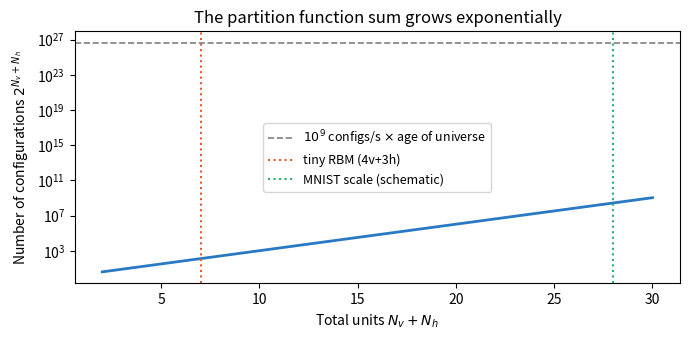
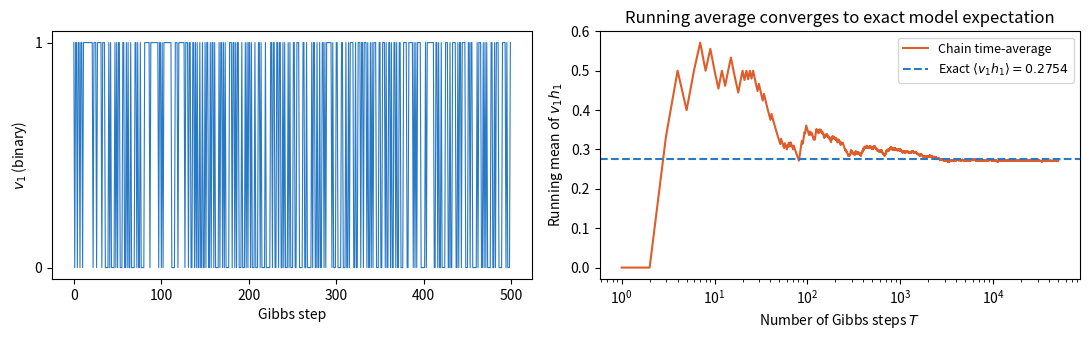
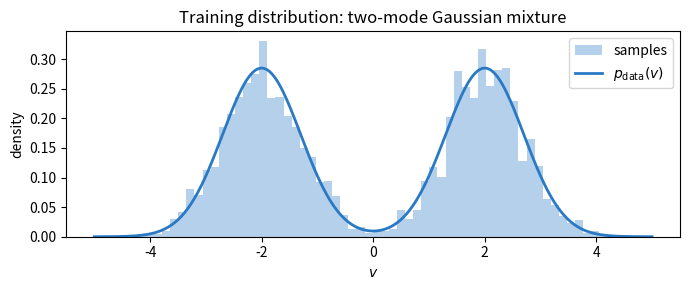
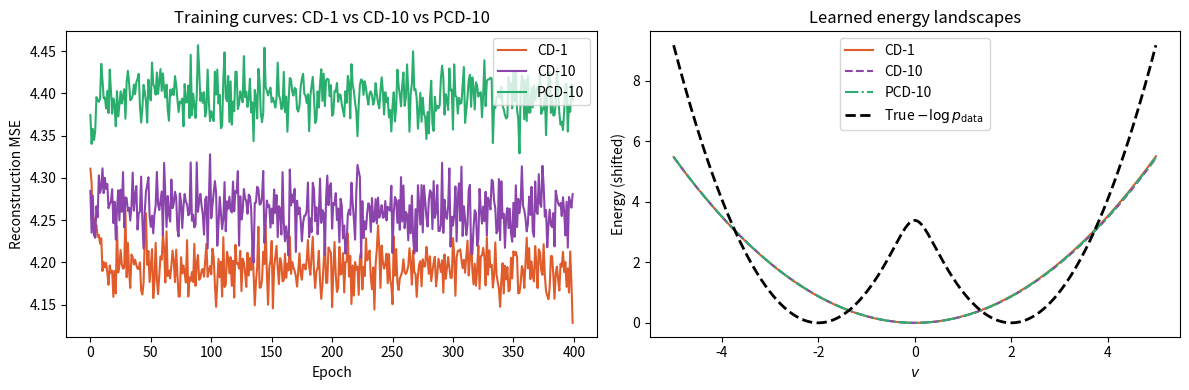
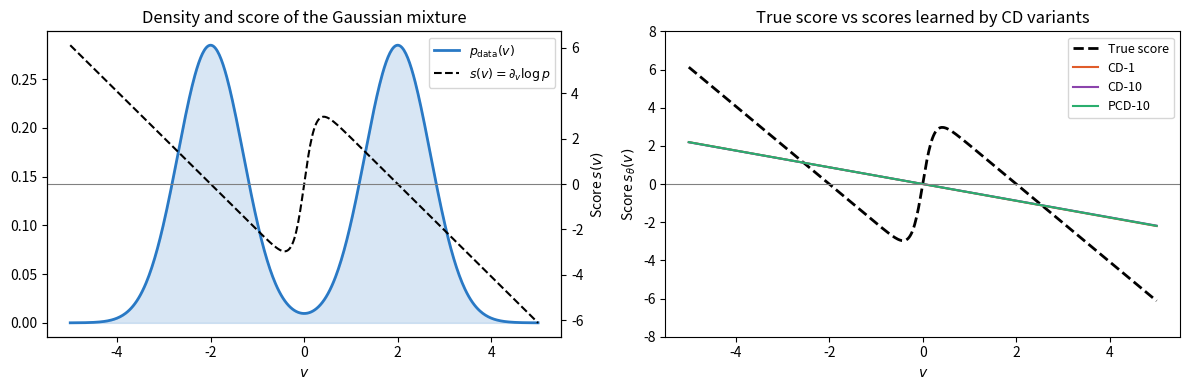
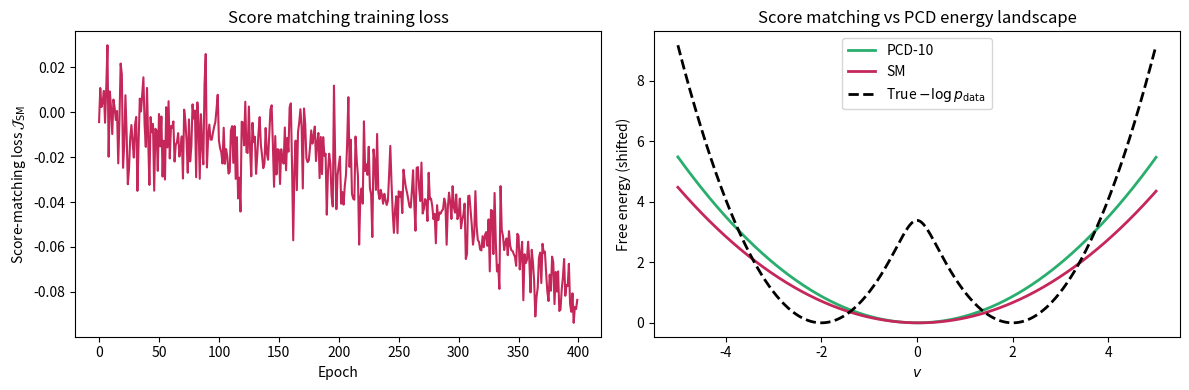

The matplotlib source for these figures, in order:
from __future__ import print_function, division
import numpy as np
import matplotlib.pyplot as plt
import matplotlib.gridspec as gridspec
from scipy.special import expit as sigmoid   # numerically stable sigmoid
from scipy.stats import norm
import warnings
warnings.filterwarnings('ignore')

np.random.seed(42)
%matplotlib inline

# ── colour palette used throughout ──────────────────────────────────────────
C_DATA   = '#2979C5'   # blue  — data / truth
C_CD1    = '#E05C2A'   # orange — CD-1
C_CDK    = '#8B44AC'   # purple — CD-k
C_PCD    = '#2AAE6E'   # green  — PCD
C_SM     = '#C5275A'   # red    — score matching
C_DSM    = '#A07830'   # brown  — denoising SM

# Exact partition function for a tiny binary Bernoulli-Bernoulli RBM
#
# For a Bernoulli-Bernoulli RBM:
#   E(v,h) = -a^T v  -  b^T h  -  v^T W h
# We enumerate all 2^(N_v + N_h) configurations and sum exp(-E).
# This is only feasible for very small N_v, N_h.

def exact_partition_function(W, a, b):
    """
    Enumerate all binary (v, h) configurations and return Z, together
    with the exact model expectations <v_i h_mu>.

    Args:
        W : (n_v, n_h) weight matrix
        a : (n_v,)     visible biases
        b : (n_h,)     hidden biases

    Returns:
        Z       : scalar partition function
        corr    : (n_v, n_h) exact model correlation <v_i h_mu>
    """
    n_v, n_h = W.shape
    n_total  = n_v + n_h

    # enumerate all 2^(n_v+n_h) binary vectors
    configs = np.array(
        [[int(b) for b in format(k, f'0{n_total}b')] for k in range(2**n_total)],
        dtype=np.float64
    )   # shape (2^n_total, n_total)

    v_configs = configs[:, :n_v]   # (2^n_total, n_v)
    h_configs = configs[:, n_v:]   # (2^n_total, n_h)

    # energy of every configuration
    E = -(v_configs @ a) - (h_configs @ b) - np.einsum('bi,ij,bj->b', v_configs, W, h_configs)

    weights = np.exp(-E)           # unnormalised Boltzmann weights
    Z       = weights.sum()
    p       = weights / Z          # exact probabilities

    # exact model correlations <v_i h_mu>
    corr = np.einsum('b,bi,bj->ij', p, v_configs, h_configs)
    return Z, corr


# Compare exact Z with CD estimate for a 4v x 3h RBM
rng = np.random.default_rng(42)
n_v_tiny, n_h_tiny = 4, 3
W_tiny = rng.normal(0, 0.3, (n_v_tiny, n_h_tiny))
a_tiny = rng.normal(0, 0.1, n_v_tiny)
b_tiny = rng.normal(0, 0.1, n_h_tiny)

Z_exact, corr_exact = exact_partition_function(W_tiny, a_tiny, b_tiny)
print(f'Tiny RBM  ({n_v_tiny}v + {n_h_tiny}h):  2^{n_v_tiny+n_h_tiny} = {2**(n_v_tiny+n_h_tiny)} configurations')
print(f'Exact Z = {Z_exact:.4f}')
print(f'Exact <v_1 h_1> = {corr_exact[0,0]:.6f}')

# ── How fast does the configuration count grow? ──────────────────────────────
sizes   = np.arange(2, 31)
n_cfgs  = 2.0 ** sizes
age_universe_s = 4.3e17   # seconds
rate_per_s     = 1e9      # 1 billion configurations per second

fig, ax = plt.subplots(figsize=(7, 3.5))
ax.semilogy(sizes, n_cfgs, color=C_DATA, lw=2)
ax.axhline(age_universe_s * rate_per_s, color='gray', ls='--', lw=1.2,
           label=r'$10^9$ configs/s $\times$ age of universe')
ax.axvline(n_v_tiny + n_h_tiny, color=C_CD1, ls=':', lw=1.5,
           label=f'tiny RBM ({n_v_tiny}v+{n_h_tiny}h)')
ax.axvline(28, color=C_PCD, ls=':', lw=1.5, label='MNIST scale (schematic)')
ax.set_xlabel('Total units $N_v + N_h$')
ax.set_ylabel('Number of configurations $2^{N_v+N_h}$')
ax.set_title('The partition function sum grows exponentially')
ax.legend(fontsize=9)
plt.tight_layout()
plt.show()
print('\nFor MNIST (784v + 200h): 2^984 ≈ 10^{296} configurations. '
      'Exact computation is impossible.')

# Gibbs sampling on the tiny RBM

def gibbs_step_rbm(v, W, a, b):
    """One block Gibbs step for a Bernoulli-Bernoulli RBM."""
    h = (np.random.rand(W.shape[1]) < sigmoid(v @ W + b)).astype(float)
    v = (np.random.rand(W.shape[0]) < sigmoid(h @ W.T + a)).astype(float)
    return v, h

# Run a long Gibbs chain and accumulate the running mean of v_0 * h_0
n_steps = 50_000
v = np.random.randint(0, 2, n_v_tiny).astype(float)
running_mean = np.zeros(n_steps)
v_states     = np.zeros((n_steps, n_v_tiny))

for t in range(n_steps):
    v, h = gibbs_step_rbm(v, W_tiny, a_tiny, b_tiny)
    running_mean[t] = v[0] * h[0]
    v_states[t]     = v

# Plot: chain trace + running average convergence
fig, axes = plt.subplots(1, 2, figsize=(11, 3.5))

# left: trace of v_0 (shows the chain mixing)
axes[0].plot(v_states[:500, 0], color=C_DATA, lw=0.8)
axes[0].set_xlabel('Gibbs step')
axes[0].set_ylabel('$v_1$ (binary)')
axes[0].set_yticks([0, 1])

# right: running mean vs exact value
cumulative = np.cumsum(running_mean) / (np.arange(n_steps) + 1)
axes[1].semilogx(np.arange(1, n_steps+1), cumulative,
                 color=C_CD1, lw=1.5, label='Chain time-average')
axes[1].axhline(corr_exact[0, 0], color=C_DATA, lw=1.5, ls='--',
                label=f'Exact $\\langle v_1 h_1 \\rangle = {corr_exact[0,0]:.4f}$')
axes[1].set_xlabel('Number of Gibbs steps $T$')
axes[1].set_ylabel('Running mean of $v_1 h_1$')
axes[1].set_title('Running average converges to exact model expectation')
axes[1].legend(fontsize=9)

plt.tight_layout()
plt.show()
print(f'Final chain estimate: {cumulative[-1]:.6f}')
print(f'Exact value:          {corr_exact[0,0]:.6f}')
print(f'Error:                {abs(cumulative[-1]-corr_exact[0,0]):.2e}')

# 1D Gaussian mixture: our ground-truth distribution
#
# p_data(v) = 0.5 * N(v; -2, 0.7^2)  +  0.5 * N(v; +2, 0.7^2)
#
#  - The true log-density and score are available analytically.
#  - The two modes represent a simple broken-symmetry scenario.
#  - We can directly visualise the learned energy landscape.

MU1, MU2 = -2.0, +2.0
SIG_DATA  = 0.7
W_MIX     = 0.5

def log_p_data(v):
    """True log-density of the Gaussian mixture (up to a constant)."""
    p = W_MIX * norm.pdf(v, MU1, SIG_DATA) + W_MIX * norm.pdf(v, MU2, SIG_DATA)
    return np.log(p + 1e-300)

def score_data(v):
    """True score  d/dv  log p_data(v)"""
    p1   = norm.pdf(v, MU1, SIG_DATA)
    p2   = norm.pdf(v, MU2, SIG_DATA)
    dp1  = -(v - MU1) / SIG_DATA**2 * p1
    dp2  = -(v - MU2) / SIG_DATA**2 * p2
    ptot = W_MIX * p1 + W_MIX * p2
    return (W_MIX * dp1 + W_MIX * dp2) / (ptot + 1e-300)

def sample_data(n):
    """Draw n iid samples from the Gaussian mixture."""
    which = np.random.rand(n) < W_MIX
    return np.where(which,
                    np.random.normal(MU1, SIG_DATA, n),
                    np.random.normal(MU2, SIG_DATA, n))

# visualise the distribution
v_grid = np.linspace(-5, 5, 500)
samples_train = sample_data(3000)

fig, ax = plt.subplots(figsize=(7, 3))
ax.hist(samples_train, bins=60, density=True, alpha=0.35,
        color=C_DATA, label='samples')
ax.plot(v_grid, np.exp(log_p_data(v_grid)), color=C_DATA, lw=2,
        label='$p_\\mathrm{data}(v)$')
ax.set_xlabel('$v$')
ax.set_ylabel('density')
ax.set_title('Training distribution: two-mode Gaussian mixture')
ax.legend()
plt.tight_layout()
plt.show()
print(f'Training set: {len(samples_train)} samples')

# Gaussian-visible / Bernoulli-hidden RBM (1D visible)
#
# Visible units: v in R  (Gaussian, fixed variance sigma_v^2)
# Hidden  units: h in {0,1}  (Bernoulli)
#
# Energy:
#   E(v,h) = (v - a)^2 / (2 sigma_v^2)  -  b^T h  -  (v / sigma_v^2) * W^T h
#
# After marginalizing h, the free energy is:
#   F(v) = (v-a)^2/(2 sigma_v^2)  -  sum_mu log(1 + exp(b_mu + v*W_mu/sigma_v^2))
# so  log p_theta(v) = -F(v) - log Z_theta.
#
# The score (d/dv log p_theta) is:
#   s_theta(v) = -(v-a)/sigma_v^2  +  sum_mu  W_mu/sigma_v^2  * sigmoid(b_mu + v*W_mu/sigma_v^2)

class GaussianBernoulliRBM1D:
    """
    1D Gaussian-visible / Bernoulli-hidden RBM.

    Parameters
    ----------
    n_hidden  : int   — number of hidden units
    sigma_v   : float — fixed standard deviation of visible units
    lr        : float — learning rate
    """

    def __init__(self, n_hidden=8, sigma_v=1.0, lr=1e-3):
        self.n_h     = n_hidden
        self.sv      = sigma_v
        self.lr      = lr
        # parameters: visible bias a (scalar), hidden biases b, weights W
        self.a = 0.0
        self.b = np.zeros(n_hidden)
        self.W = np.random.normal(0, 0.1, n_hidden)   # shape (n_h,)

    # ── conditional distributions ────────────────────────────────────────────
    def prob_h_given_v(self, v):
        """P(h_mu=1|v) for each hidden unit. v: scalar or (batch,)."""
        # pre-activation: b_mu + v * W_mu / sigma_v^2
        return sigmoid(self.b + np.outer(v, self.W) / self.sv**2)  # (batch, n_h)

    def mean_v_given_h(self, h):
        """Mean of p(v|h): a + sigma_v^2 * W^T h. h: (batch, n_h)."""
        return self.a + h @ self.W   # (batch,)

    def sample_h(self, v):
        p = self.prob_h_given_v(np.atleast_1d(v))   # (batch, n_h)
        return (np.random.rand(*p.shape) < p).astype(float)

    def sample_v(self, h):
        mu = self.mean_v_given_h(np.atleast_2d(h))  # (batch,)
        return np.random.normal(mu, self.sv)

    # ── score function  d/dv log p_theta(v) ─────────────────────────────────
    def score(self, v):
        v = np.atleast_1d(v)
        mean_h = self.prob_h_given_v(v)              # (batch, n_h)
        return (-(v - self.a) / self.sv**2
                + mean_h @ self.W / self.sv**2)      # (batch,)

    # ── free energy (for computing unnormalised log-density) ─────────────────
    def free_energy(self, v):
        v = np.atleast_1d(v)
        fe = (v - self.a)**2 / (2 * self.sv**2)
        fe -= np.sum(np.log1p(np.exp(
            self.b + np.outer(v, self.W) / self.sv**2
        )), axis=1)
        return fe   # (batch,);  log p_theta(v) = -fe - log Z

    # ── one gradient-descent step ────────────────────────────────────────────
    def update(self, v_pos, v_neg):
        """
        Perform one CD or PCD parameter update.

        v_pos : (batch,) — data samples  (positive phase)
        v_neg : (batch,) — fantasy particles  (negative phase)
        """
        h_pos = self.prob_h_given_v(v_pos)   # mean-field  (batch, n_h)
        h_neg = self.prob_h_given_v(v_neg)

        # gradients: positive - negative
        grad_a = ((v_pos - self.a) / self.sv**2
                  - (v_neg - self.a) / self.sv**2).mean()
        grad_b = (h_pos - h_neg).mean(axis=0)
        grad_W = ((np.outer(v_pos, h_pos.mean(axis=0))
                 - np.outer(v_neg, h_neg.mean(axis=0)))
                 / len(v_pos)).sum(axis=0) / self.sv**2

        self.a += self.lr * grad_a
        self.b += self.lr * grad_b
        self.W += self.lr * grad_W


# Train three copies of the RBM: CD-1, CD-10, PCD

def train_rbm(method='cd1', k=1, n_epochs=300, batch_size=128,
              n_hidden=8, lr=5e-3, sigma_v=1.5, seed=0):
    """
    Train a GaussianBernoulliRBM1D and record reconstruction error per epoch.

    method : 'cd1', 'cdk', or 'pcd'
    k      : number of Gibbs steps (used for 'cdk' and 'pcd')
    """
    np.random.seed(seed)
    rbm = GaussianBernoulliRBM1D(n_hidden=n_hidden, sigma_v=sigma_v, lr=lr)
    # initialise visible bias to data mean
    rbm.a = samples_train.mean()

    n_train   = len(samples_train)
    val_data  = sample_data(1000)
    errors    = []

    # persistent chains (only used by PCD)
    fantasy_v = np.random.normal(0, 1, batch_size)

    for epoch in range(n_epochs):
        idx = np.random.permutation(n_train)

        for start in range(0, n_train - batch_size + 1, batch_size):
            v_pos = samples_train[idx[start:start + batch_size]]

            if method in ('cd1', 'cdk'):
                # restart chain from data
                vk = v_pos.copy()
                steps = 1 if method == 'cd1' else k
                for _ in range(steps):
                    hk = rbm.sample_h(vk)
                    vk = rbm.sample_v(hk)
                v_neg = vk

            else:   # pcd: continue persistent chains
                for _ in range(k):
                    hk = rbm.sample_h(fantasy_v)
                    fantasy_v = rbm.sample_v(hk)
                v_neg = fantasy_v.copy()

            rbm.update(v_pos, v_neg)

        # reconstruction error on validation set
        h_val  = rbm.sample_h(val_data)
        v_recon = rbm.mean_v_given_h(h_val)
        errors.append(np.mean((val_data - v_recon)**2))

    return rbm, np.array(errors)


print('Training CD-1 ...')
rbm_cd1,  err_cd1  = train_rbm(method='cd1',  k=1,  n_epochs=400, seed=0)
print('Training CD-10 ...')
rbm_cdk,  err_cdk  = train_rbm(method='cdk',  k=10, n_epochs=400, seed=1)
print('Training PCD-10 ...')
rbm_pcd,  err_pcd  = train_rbm(method='pcd',  k=10, n_epochs=400, seed=2)
print('Done.')

import matplotlib.pyplot as plt

# Plot reconstruction error curves
fig, axes = plt.subplots(1, 2, figsize=(12, 4))

for label, err, col in [('CD-1',  err_cd1,  C_CD1),
                         ('CD-10', err_cdk,  C_CDK),
                         ('PCD-10',err_pcd,  C_PCD)]:
    axes[0].plot(err, lw=1.5, color=col, label=label)
axes[0].set_xlabel('Epoch')
axes[0].set_ylabel('Reconstruction MSE')
axes[0].set_title('Training curves: CD-1 vs CD-10 vs PCD-10')
axes[0].legend()

# Plot learned energy landscape vs true log-density
true_energy = -log_p_data(v_grid)
true_energy -= true_energy.min()   # shift for visual comparison

for label, rbm, col, ls in [('CD-1',  rbm_cd1,  C_CD1, '-'),
                         ('CD-10', rbm_cdk,  C_CDK, '--'),
                         ('PCD-10',rbm_pcd,  C_PCD, '-.')]:
    fe = rbm.free_energy(v_grid)
    fe -= fe.min()
    axes[1].plot(v_grid, fe, lw=1.5, color=col, label=label, ls=ls)

axes[1].plot(v_grid, true_energy, 'k--', lw=2, label='True $-\log p_\mathrm{data}$')
axes[1].set_xlabel('$v$')
axes[1].set_ylabel('Energy (shifted)')
axes[1].set_title('Learned energy landscapes')
axes[1].legend()

plt.tight_layout()
plt.show()

# Visualise score functions example
fig, axes = plt.subplots(1, 2, figsize=(12, 4))

# left: density and score on the same axes (scaled)
s_true = score_data(v_grid)
ax = axes[0]
ax.fill_between(v_grid, 0, np.exp(log_p_data(v_grid)),
                alpha=0.18, color=C_DATA)
ax.plot(v_grid, np.exp(log_p_data(v_grid)), color=C_DATA, lw=2,
        label='$p_\\mathrm{data}(v)$')
ax2 = ax.twinx()
ax2.plot(v_grid, s_true, color='black', lw=1.5, ls='--',
         label='$s(v) = \\partial_v \\log p$')
ax2.axhline(0, color='gray', lw=0.8)
ax2.set_ylabel('Score $s(v)$', color='black')
ax.set_xlabel('$v$')
ax.set_title('Density and score of the Gaussian mixture')
lines1, lab1 = ax.get_legend_handles_labels()
lines2, lab2 = ax2.get_legend_handles_labels()
ax.legend(lines1+lines2, lab1+lab2, fontsize=9, loc='upper right')

# right: true score vs RBM scores
ax = axes[1]
ax.plot(v_grid, s_true, 'k--', lw=2, label='True score')
for label, rbm, col in [('CD-1',   rbm_cd1, C_CD1),
                         ('CD-10',  rbm_cdk, C_CDK),
                         ('PCD-10', rbm_pcd, C_PCD)]:
    ax.plot(v_grid, rbm.score(v_grid), color=col, lw=1.5, label=label)
ax.axhline(0, color='gray', lw=0.8)
ax.set_xlabel('$v$')
ax.set_ylabel('Score $s_\\theta(v)$')
ax.set_title('True score vs scores learned by CD variants')
ax.legend(fontsize=9)
ax.set_ylim(-8, 8)

plt.tight_layout()
plt.show()

# Score matching on the 1D Gaussian-Bernoulli RBM

def score_derivative(rbm, v):
    """
    Compute  d/dv s_theta(v)  for a GaussianBernoulliRBM1D.
    Uses the analytic formula derived above.

    Returns: array of shape (len(v),)
    """
    v    = np.atleast_1d(v)
    ph   = rbm.prob_h_given_v(v)               # (batch, n_h)
    # d/dv s = -1/sv^2  + (1/sv^4) * sum_mu W_mu^2 * ph_mu*(1-ph_mu)
    return -1.0 / rbm.sv**2 + (ph * (1.0 - ph) * rbm.W**2).sum(axis=1) / rbm.sv**4


def sm_loss(rbm, v_batch):
    """
    Hyvärinen score-matching loss on a batch of data.
    J_SM = E[ d/dv s(v)  +  0.5 * s(v)^2 ]
    """
    s  = rbm.score(v_batch)              # (batch,)
    ds = score_derivative(rbm, v_batch)  # (batch,)
    return (ds + 0.5 * s**2).mean()


def sm_gradients(rbm, v_batch):
    """
    Analytic gradients of the SM loss w.r.t. (a, b, W).
    Derived by differentiating J_SM through the score and its derivative.

    Returns: (grad_a, grad_b, grad_W)
    """
    v    = np.atleast_1d(v_batch)        # (B,)
    sv2  = rbm.sv**2
    ph   = rbm.prob_h_given_v(v)         # (B, n_h)
    qh   = ph * (1.0 - ph)              # (B, n_h)  — sigmoid derivative
    rh   = qh * (1.0 - 2.0 * ph)       # (B, n_h)  — second derivative factor
    s    = rbm.score(v)                  # (B,)
    ds   = score_derivative(rbm, v)      # (B,)

    # gradient of  J = ds + 0.5 * s^2  w.r.t. a:
    #   d(ds)/da = 0,   d(0.5 s^2)/da = s * ds/da = s * (1/sv^2)
    grad_a = (s / sv2).mean()

    # gradient w.r.t. b_mu:
    #   d(ds)/db_mu = W_mu^2/sv^4 * rh_mu
    #   d(0.5 s^2)/db_mu = s * (W_mu/sv^2) * qh_mu
    grad_b = ((rbm.W**2 / sv2**2) * rh + s[:, None] * (rbm.W / sv2) * qh).mean(axis=0)

    # gradient w.r.t. W_mu:
    #   d(ds)/dW_mu = (2*W_mu/sv^4)*qh_mu + (W_mu/sv^4)^2 * rh_mu * (v-a)*sv^2  [chain rule]
    #   Actually simpler to compute numerically via finite differences for the
    #   hidden terms; here we use a clean analytic form.
    #
    # ds = -1/sv^2  +  sum_mu W_mu^2 * qh_mu / sv^4
    # d(ds)/dW_mu = 2*W_mu*qh_mu/sv^4  +  W_mu^2*rh_mu*(v/sv^2)/sv^4  (chain rule thru ph)
    #            = (1/sv^4) * W_mu * (2*qh_mu + W_mu*rh_mu*v/sv^2)
    d_ds_dW = (2.0 * rbm.W * qh
               + rbm.W**2 * rh * (v[:, None] / sv2)) / sv2**2
    # d(0.5 s^2)/dW_mu = s * d(s)/dW_mu = s * (ph_mu + W_mu*qh_mu*v/sv^2) / sv^2
    d_s2_dW = s[:, None] * (ph + rbm.W * qh * v[:, None] / sv2) / sv2
    grad_W  = (d_ds_dW + d_s2_dW).mean(axis=0)

    return grad_a, grad_b, grad_W


def train_rbm_sm(n_epochs=400, batch_size=128, n_hidden=8, lr=2e-3,
                 sigma_v=1.5, seed=0):
    """Train a GaussianBernoulliRBM1D using score matching."""
    np.random.seed(seed)
    rbm   = GaussianBernoulliRBM1D(n_hidden=n_hidden, sigma_v=sigma_v, lr=lr)
    rbm.a = samples_train.mean()
    n_train = len(samples_train)
    losses  = []

    for epoch in range(n_epochs):
        idx = np.random.permutation(n_train)
        for start in range(0, n_train - batch_size + 1, batch_size):
            v_batch = samples_train[idx[start:start + batch_size]]
            ga, gb, gW = sm_gradients(rbm, v_batch)
            # ascent (maximise log-likelihood equivalent)
            rbm.a -= lr * ga
            rbm.b -= lr * gb
            rbm.W -= lr * gW

        losses.append(sm_loss(rbm, sample_data(500)))

    return rbm, np.array(losses)


print('Training RBM with score matching ...')
rbm_sm, losses_sm = train_rbm_sm(n_epochs=400)
print(f'Done. Final SM loss: {losses_sm[-1]:.4f}')

# Compare learned energy: SM vs CD variants
fig, axes = plt.subplots(1, 2, figsize=(12, 4))

# left: SM training loss curve
axes[0].plot(losses_sm, color=C_SM, lw=1.5)
axes[0].set_xlabel('Epoch')
axes[0].set_ylabel('Score-matching loss $\\mathcal{J}_\\mathrm{SM}$')
axes[0].set_title('Score matching training loss')

# right: energy landscape comparison
true_E = -log_p_data(v_grid)
true_E -= true_E.min()

for label, rbm, col, ls in [
        ('PCD-10', rbm_pcd, C_PCD, '-'),
        ('SM',     rbm_sm,  C_SM,  '-')]:
    fe = rbm.free_energy(v_grid)
    fe -= fe.min()
    axes[1].plot(v_grid, fe, color=col, lw=2, ls=ls, label=label)

axes[1].plot(v_grid, true_E, 'k--', lw=2, label='True $-\\log p_\\mathrm{data}$')
axes[1].set_xlabel('$v$')
axes[1].set_ylabel('Free energy (shifted)')
axes[1].set_title('Score matching vs PCD energy landscape')
axes[1].legend()

plt.tight_layout()
plt.show()
